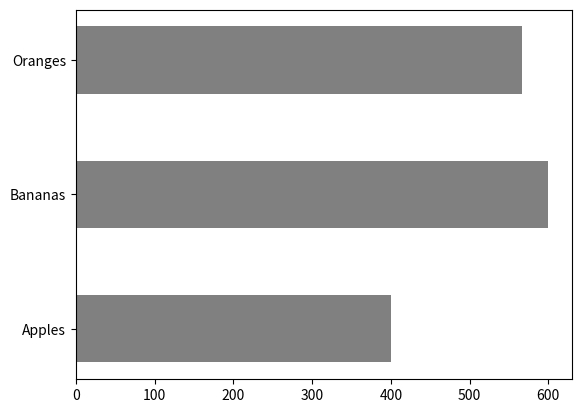

Write Python code to recreate this figure.
# The bar() function takes arguments that describes the layout of the bars.

import matplotlib.pyplot as plt

import numpy as np

Xpoints = ["Apples", "Bananas", "Oranges"]

Ypoints = [400, 600, 566]

plt.barh(Xpoints, Ypoints, color = 'gray', height = 0.5) 

# you can add bar colors using 'color' or 'c' keyword

# you can change height of the bar using 'height' key word

plt.show()